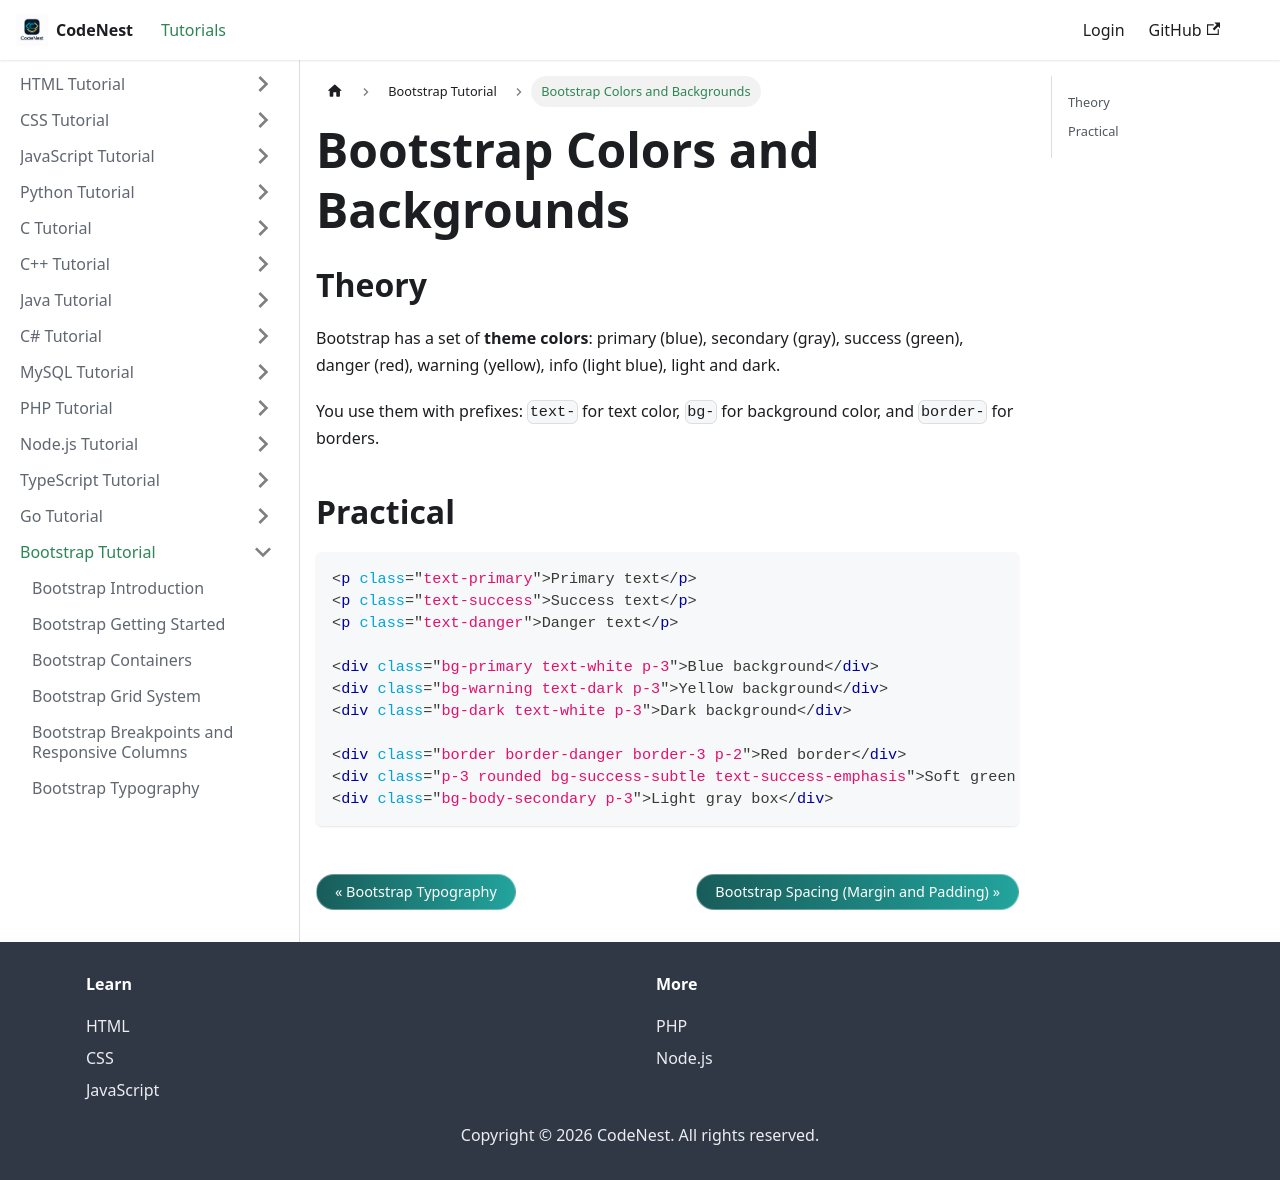

repository: adnankhan112/codenest · page: docs/bootstrap/colors.html · generator: docusaurus

---
title: "Bootstrap Colors and Backgrounds"
sidebar_position: 7
---

# Bootstrap Colors and Backgrounds

## Theory

Bootstrap has a set of **theme colors**: primary (blue), secondary (gray), success (green), danger (red), warning (yellow), info (light blue), light and dark.

You use them with prefixes: `text-` for text color, `bg-` for background color, and `border-` for borders.

## Practical

```html
<p class="text-primary">Primary text</p>
<p class="text-success">Success text</p>
<p class="text-danger">Danger text</p>

<div class="bg-primary text-white p-3">Blue background</div>
<div class="bg-warning text-dark p-3">Yellow background</div>
<div class="bg-dark text-white p-3">Dark background</div>

<div class="border border-danger border-3 p-2">Red border</div>
<div class="p-3 rounded bg-success-subtle text-success-emphasis">Soft green box</div>
<div class="bg-body-secondary p-3">Light gray box</div>
```
